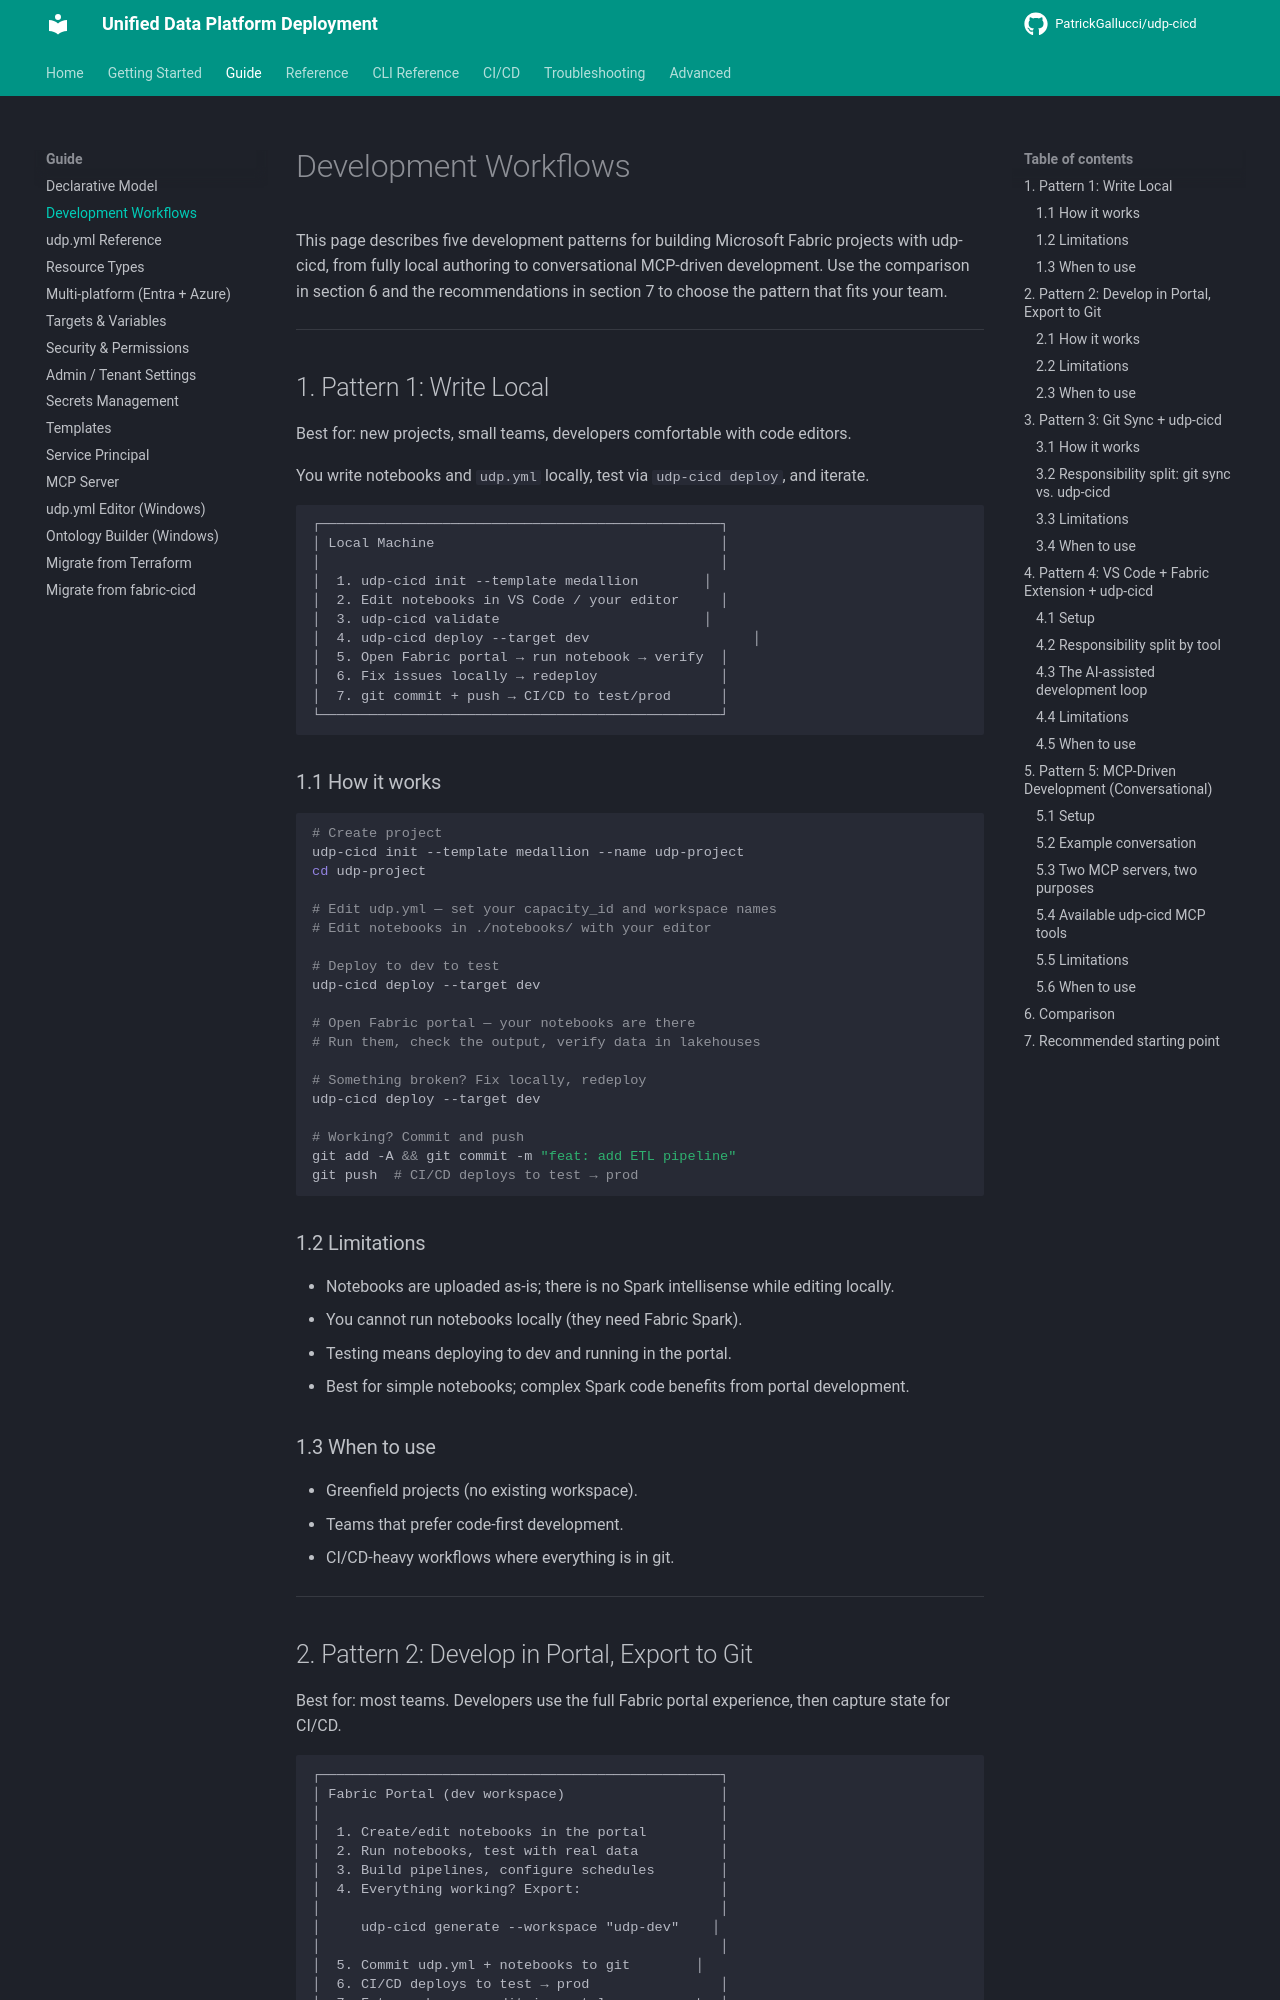

repository: PatrickGallucci/udp-cicd · page: guide/development-workflows/index.html · generator: mkdocs

# Development Workflows

This page describes five development patterns for building Microsoft Fabric projects with udp-cicd, from fully local authoring to conversational MCP-driven development. Use the comparison in section 6 and the recommendations in section 7 to choose the pattern that fits your team.

---

## 1. Pattern 1: Write Local

Best for: new projects, small teams, developers comfortable with code editors.

You write notebooks and `udp.yml` locally, test via `udp-cicd deploy`, and iterate.

```
┌─────────────────────────────────────────────────┐
│ Local Machine                                   │
│                                                 │
│  1. udp-cicd init --template medallion        │
│  2. Edit notebooks in VS Code / your editor     │
│  3. udp-cicd validate                         │
│  4. udp-cicd deploy --target dev                    │
│  5. Open Fabric portal → run notebook → verify  │
│  6. Fix issues locally → redeploy               │
│  7. git commit + push → CI/CD to test/prod      │
└─────────────────────────────────────────────────┘
```

### 1.1 How it works

```bash
# Create project
udp-cicd init --template medallion --name udp-project
cd udp-project

# Edit udp.yml — set your capacity_id and workspace names
# Edit notebooks in ./notebooks/ with your editor

# Deploy to dev to test
udp-cicd deploy --target dev

# Open Fabric portal — your notebooks are there
# Run them, check the output, verify data in lakehouses

# Something broken? Fix locally, redeploy
udp-cicd deploy --target dev

# Working? Commit and push
git add -A && git commit -m "feat: add ETL pipeline"
git push  # CI/CD deploys to test → prod
```

### 1.2 Limitations

- Notebooks are uploaded as-is; there is no Spark intellisense while editing locally.
- You cannot run notebooks locally (they need Fabric Spark).
- Testing means deploying to dev and running in the portal.
- Best for simple notebooks; complex Spark code benefits from portal development.

### 1.3 When to use

- Greenfield projects (no existing workspace).
- Teams that prefer code-first development.
- CI/CD-heavy workflows where everything is in git.

---
